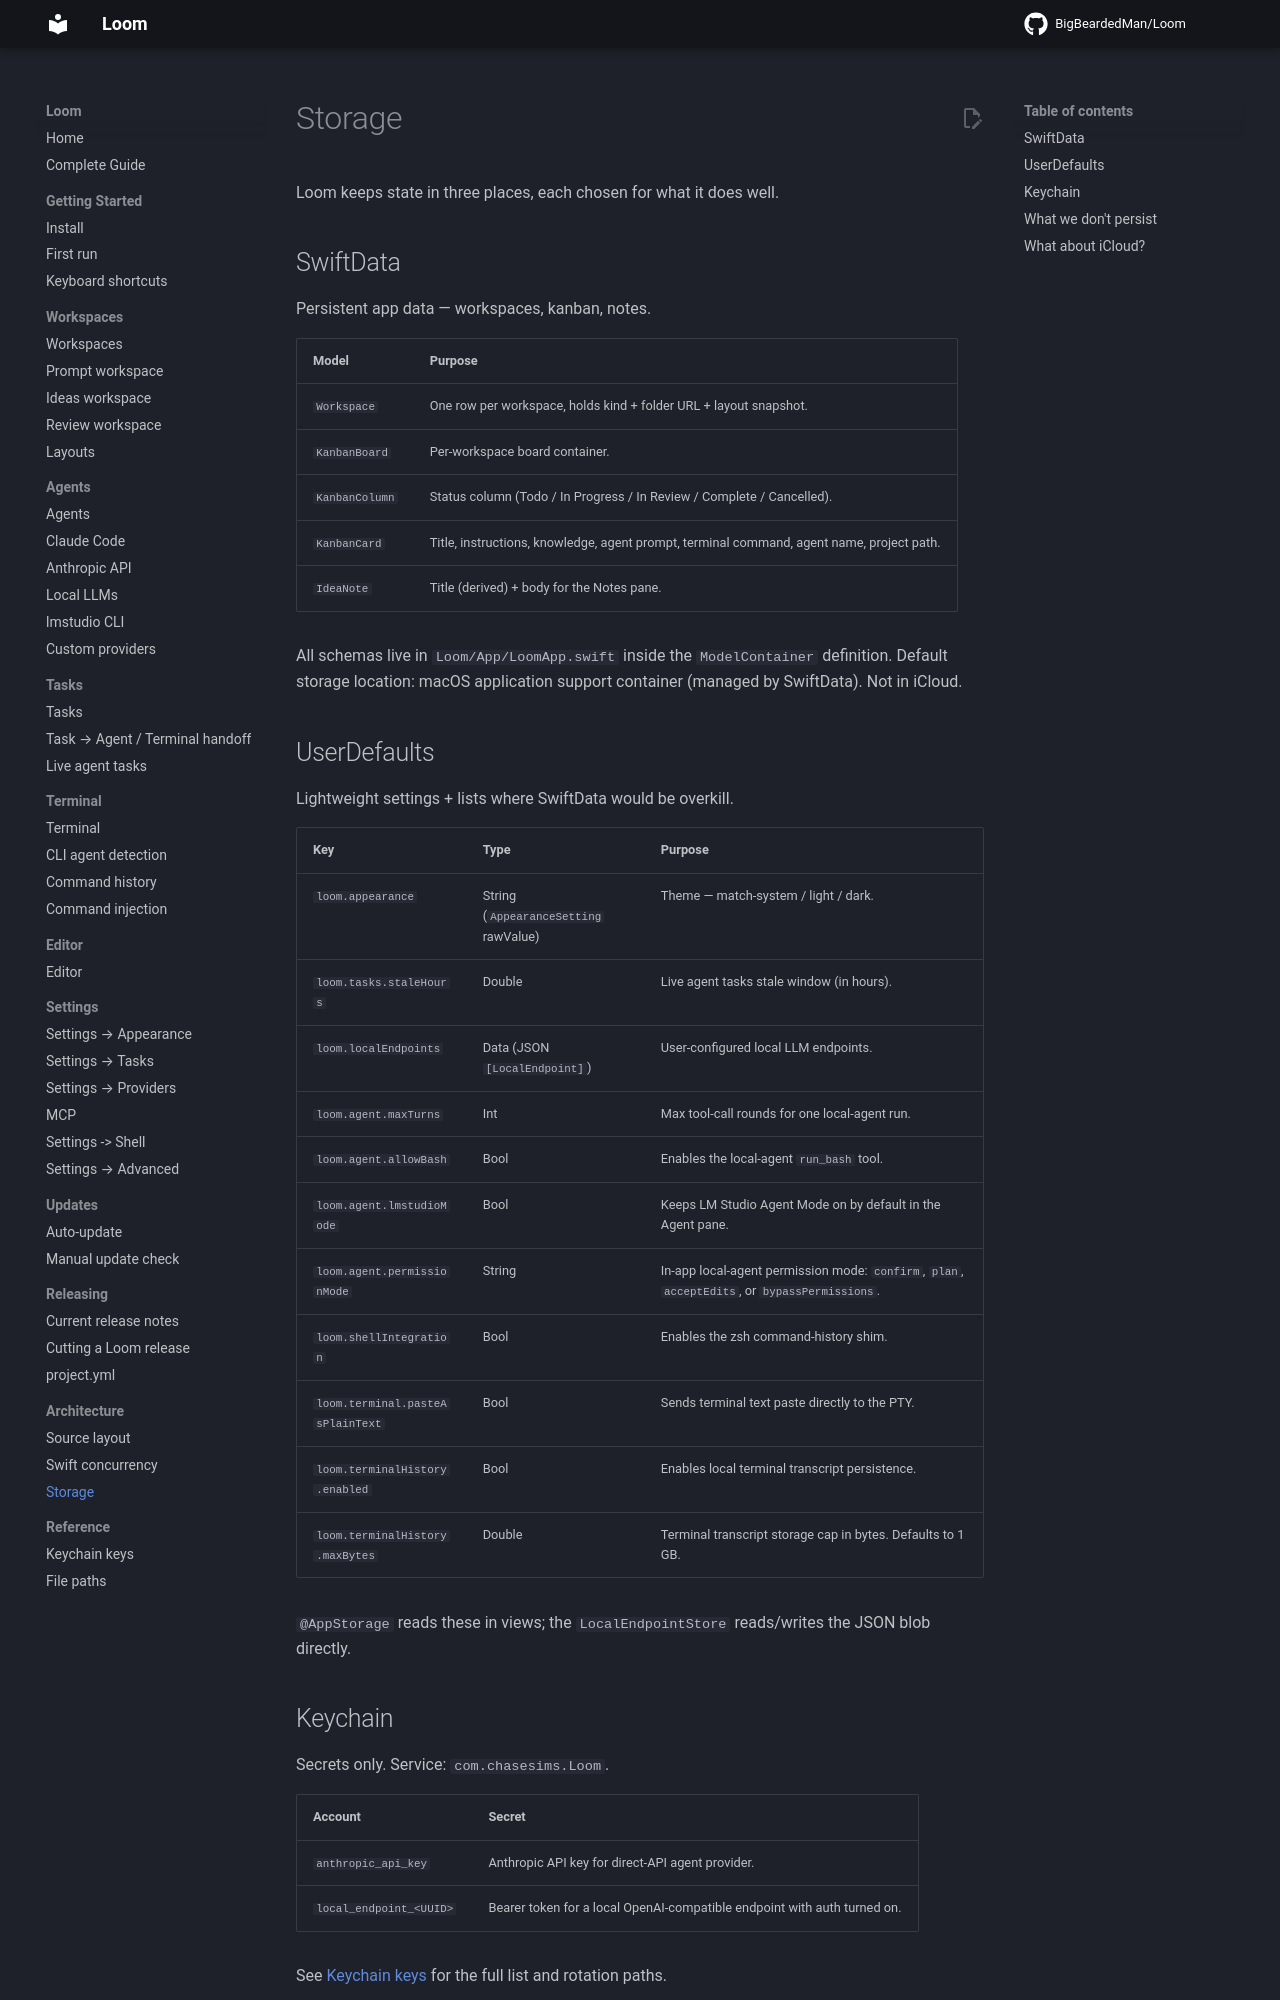

repository: BigBeardedMan/Loom · page: architecture/storage/index.html · generator: mkdocs

# Storage

Loom keeps state in three places, each chosen for what it does well.

## SwiftData

Persistent app data — workspaces, kanban, notes.

| Model | Purpose |
| ----- | ------- |
| `Workspace` | One row per workspace, holds kind + folder URL + layout snapshot. |
| `KanbanBoard` | Per-workspace board container. |
| `KanbanColumn` | Status column (Todo / In Progress / In Review / Complete / Cancelled). |
| `KanbanCard` | Title, instructions, knowledge, agent prompt, terminal command, agent name, project path. |
| `IdeaNote` | Title (derived) + body for the Notes pane. |

All schemas live in `Loom/App/LoomApp.swift` inside the `ModelContainer` definition. Default storage location: macOS application support container (managed by SwiftData). Not in iCloud.

## UserDefaults

Lightweight settings + lists where SwiftData would be overkill.

| Key | Type | Purpose |
| --- | ---- | ------- |
| `loom.appearance` | String (`AppearanceSetting` rawValue) | Theme — match-system / light / dark. |
| `loom.tasks.staleHours` | Double | Live agent tasks stale window (in hours). |
| `loom.localEndpoints` | Data (JSON `[LocalEndpoint]`) | User-configured local LLM endpoints. |
| `loom.agent.maxTurns` | Int | Max tool-call rounds for one local-agent run. |
| `loom.agent.allowBash` | Bool | Enables the local-agent `run_bash` tool. |
| `loom.agent.lmstudioMode` | Bool | Keeps LM Studio Agent Mode on by default in the Agent pane. |
| `loom.agent.permissionMode` | String | In-app local-agent permission mode: `confirm`, `plan`, `acceptEdits`, or `bypassPermissions`. |
| `loom.shellIntegration` | Bool | Enables the zsh command-history shim. |
| `loom.terminal.pasteAsPlainText` | Bool | Sends terminal text paste directly to the PTY. |
| `loom.terminalHistory.enabled` | Bool | Enables local terminal transcript persistence. |
| `loom.terminalHistory.maxBytes` | Double | Terminal transcript storage cap in bytes. Defaults to 1 GB. |

`@AppStorage` reads these in views; the `LocalEndpointStore` reads/writes the JSON blob directly.

## Keychain

Secrets only. Service: `com.chasesims.Loom`.

| Account | Secret |
| ------- | ------ |
| `anthropic_api_key` | Anthropic API key for direct-API agent provider. |
| `local_endpoint_<UUID>` | Bearer token for a local OpenAI-compatible endpoint with auth turned on. |

See [Keychain keys](../reference/keychain-keys.md) for the full list and rotation paths.
